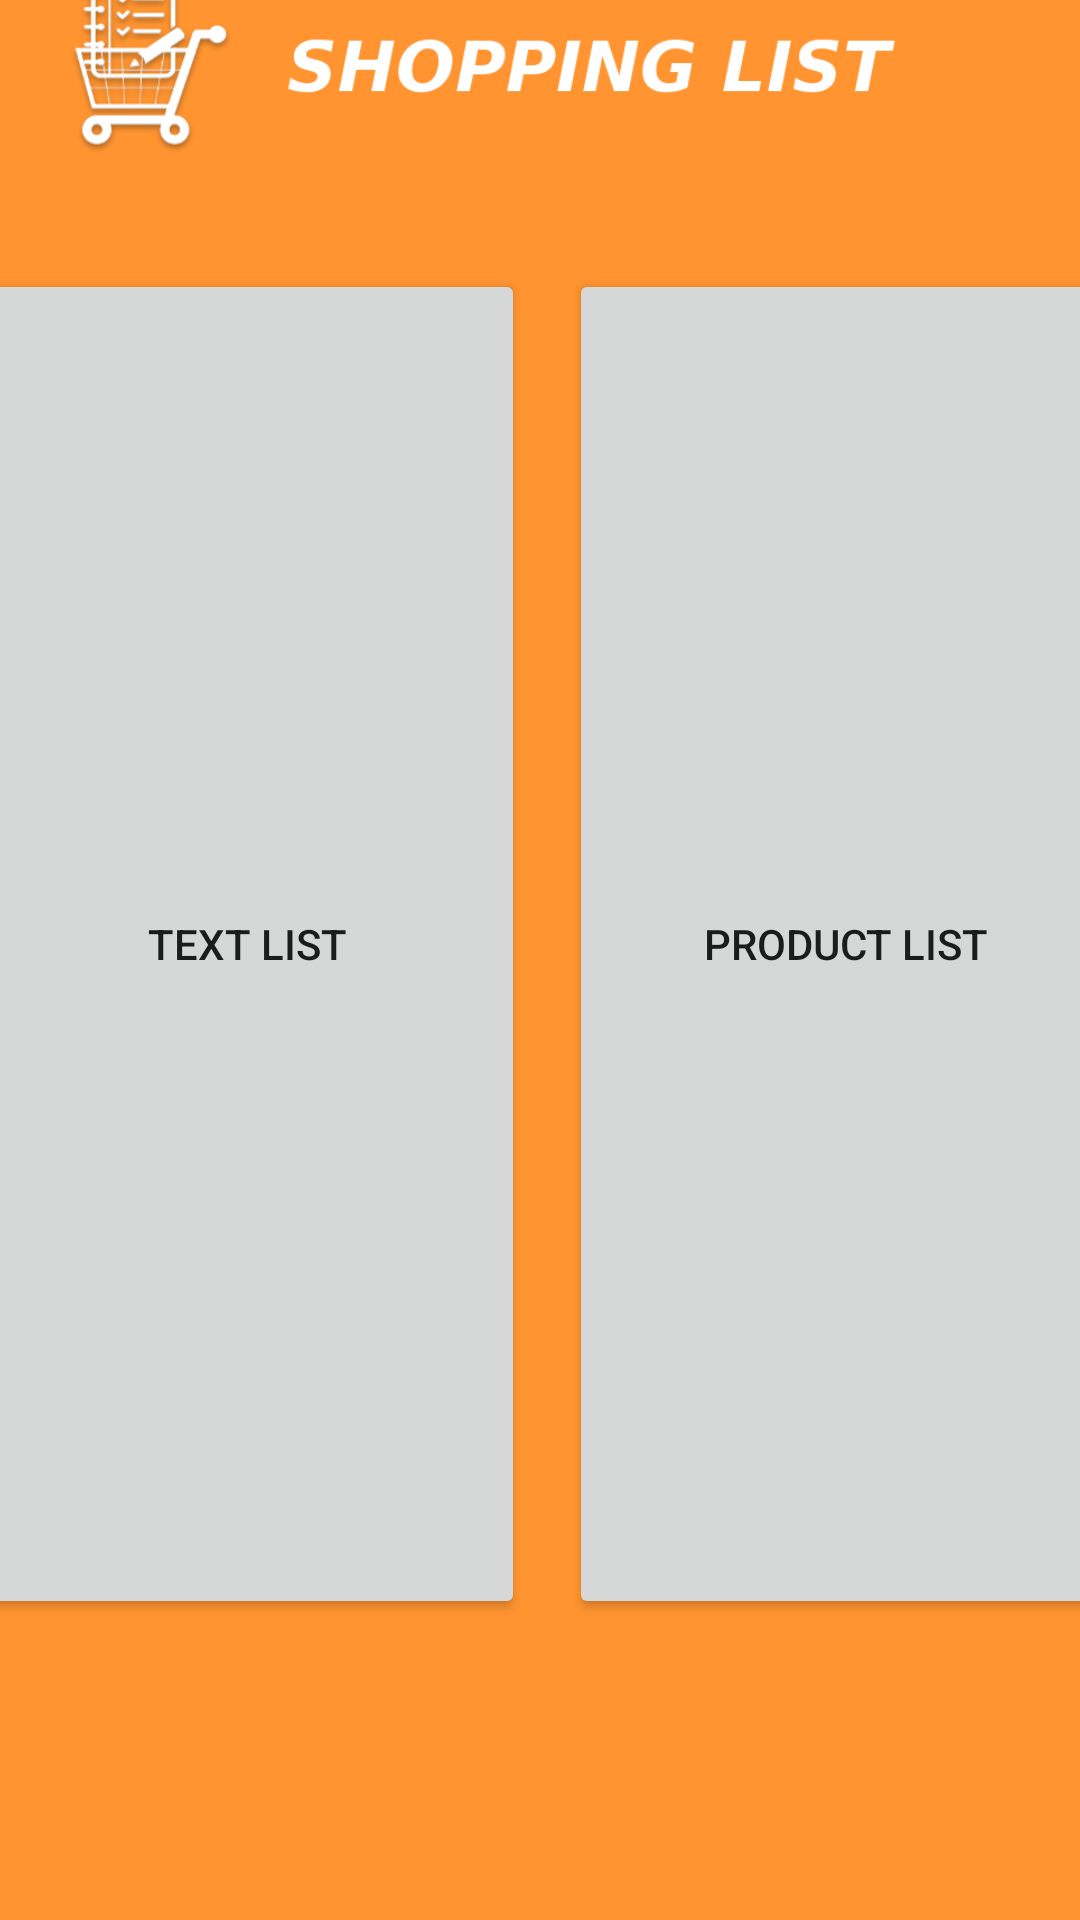

This screen was rendered from an Android layout file. Write that file and the resources it references.
<!-- AndroidManifest.xml: application theme AppTheme -->
<!-- res/layout/activity_create_list.xml -->
<?xml version="1.0" encoding="utf-8"?>
<LinearLayout xmlns:android="http://schemas.android.com/apk/res/android"
              xmlns:tools="http://schemas.android.com/tools"
              xmlns:app="http://schemas.android.com/apk/res-auto"
              android:orientation="vertical"
              android:layout_width="match_parent"
              android:layout_height="match_parent"
              android:background="@drawable/background">


    <androidx.constraintlayout.widget.ConstraintLayout
            android:layout_width="match_parent"
            android:layout_height="match_parent">

        <Button
                android:text="@string/tlist"
                android:layout_width="185dp"
                android:layout_height="450dp"
                android:id="@+id/button2"
                app:layout_constraintTop_toTopOf="parent"
                android:layout_marginTop="135dp"
                app:layout_constraintStart_toStartOf="parent"
                android:layout_marginStart="15dp"
                android:layout_marginEnd="211dp"
                app:layout_constraintEnd_toEndOf="parent"
                app:layout_constraintBottom_toBottomOf="parent"
                android:layout_marginBottom="146dp"/>

        <Button
                android:text="@string/plist"
                android:layout_width="185dp"
                android:layout_height="450dp"
                android:id="@+id/button5"
                app:layout_constraintTop_toTopOf="parent"
                android:layout_marginTop="135dp"
                app:layout_constraintBottom_toBottomOf="parent"
                android:layout_marginBottom="146dp"
                app:layout_constraintStart_toStartOf="parent"
                android:layout_marginStart="215dp"
                android:layout_marginEnd="11dp"
                app:layout_constraintEnd_toEndOf="parent"/>

        <ImageView
                android:layout_width="411dp"
                android:layout_height="112dp"
                android:src="@drawable/banner"
                android:id="@+id/imageView"
                app:layout_constraintTop_toTopOf="parent"
                android:layout_marginTop="16dp"
                app:layout_constraintBottom_toBottomOf="parent"
                android:layout_marginBottom="603dp"
                app:layout_constraintStart_toStartOf="parent"
                app:layout_constraintEnd_toEndOf="parent"/>
    </androidx.constraintlayout.widget.ConstraintLayout>
</LinearLayout>
<!-- resources referenced by this layout -->
<resources>
  <!-- drawable background: png bitmap (drawable-xxhdpi, 9268 bytes) -->
  <!-- drawable banner: png bitmap (drawable-xxxhdpi, 29152 bytes) -->
  <string name="plist">Product List</string>
  <string name="tlist">Text List</string>
  <style name="AppTheme" parent="Theme.AppCompat.Light.DarkActionBar">
          
          <item name="colorPrimary">@android:color/transparent</item>
          <item name="colorPrimaryDark">@android:color/transparent</item>
          <item name="windowActionBar">false</item>
          <item name="windowNoTitle">true</item>
          <item name="android:background">@color/bckgrnd</item>
      </style>
  <color name="bckgrnd">#ff9430</color>
</resources>
